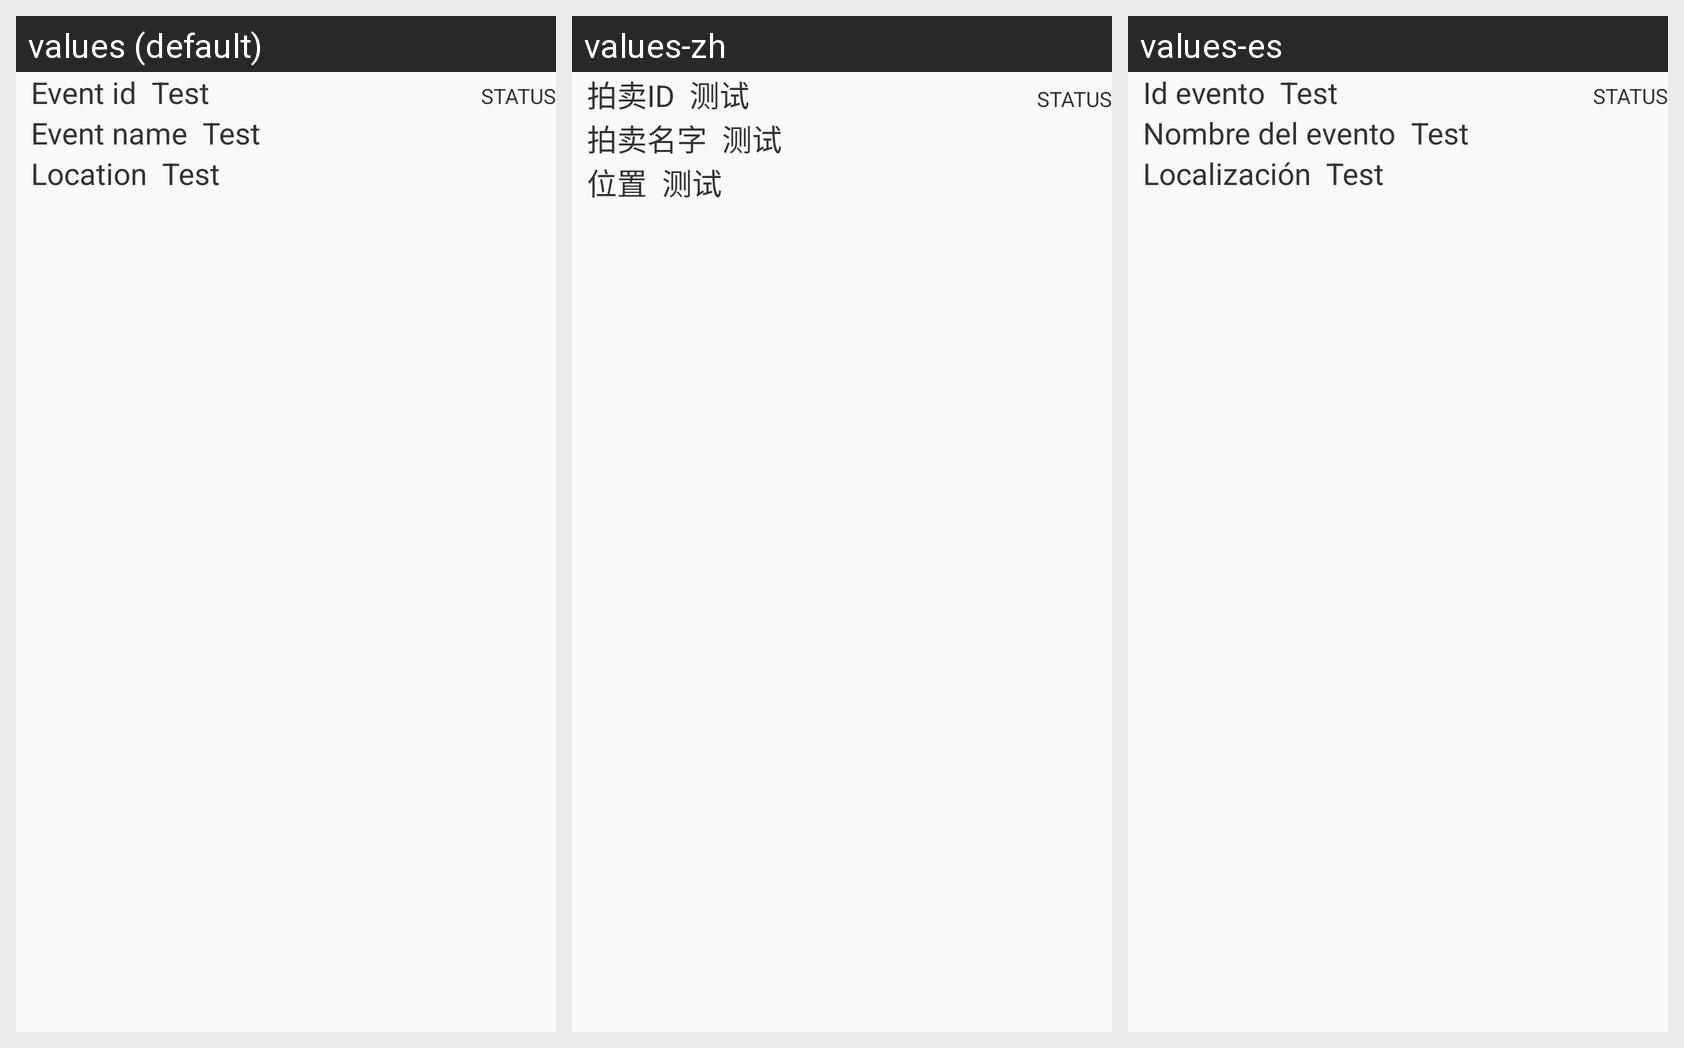

For this localized Android screen grid, give each drawn string resource with its value in every locale shown.
Android screen res/layout/event_list_item.xml rendered under 3 locales, left to right: values (default), values-zh, values-es. Device: Nexus 5 (rendered at 1080×1920; each locale shown at half size, 540×960, under a caption strip naming it); theme AppTheme.
Strings drawn on this screen, with the default value and each locale's value (text and hints the layout hard-codes, and strings that could not be matched under every locale, appear in the picture but are not listed):

event_id
  values: Event id
  values-zh: 拍卖ID
  values-es: Id evento

test
  values: Test
  values-zh: 测试
  values-es: Test

event_name
  values: Event name
  values-zh: 拍卖名字
  values-es: Nombre del evento

location
  values: Location
  values-zh: 位置
  values-es: Localización
